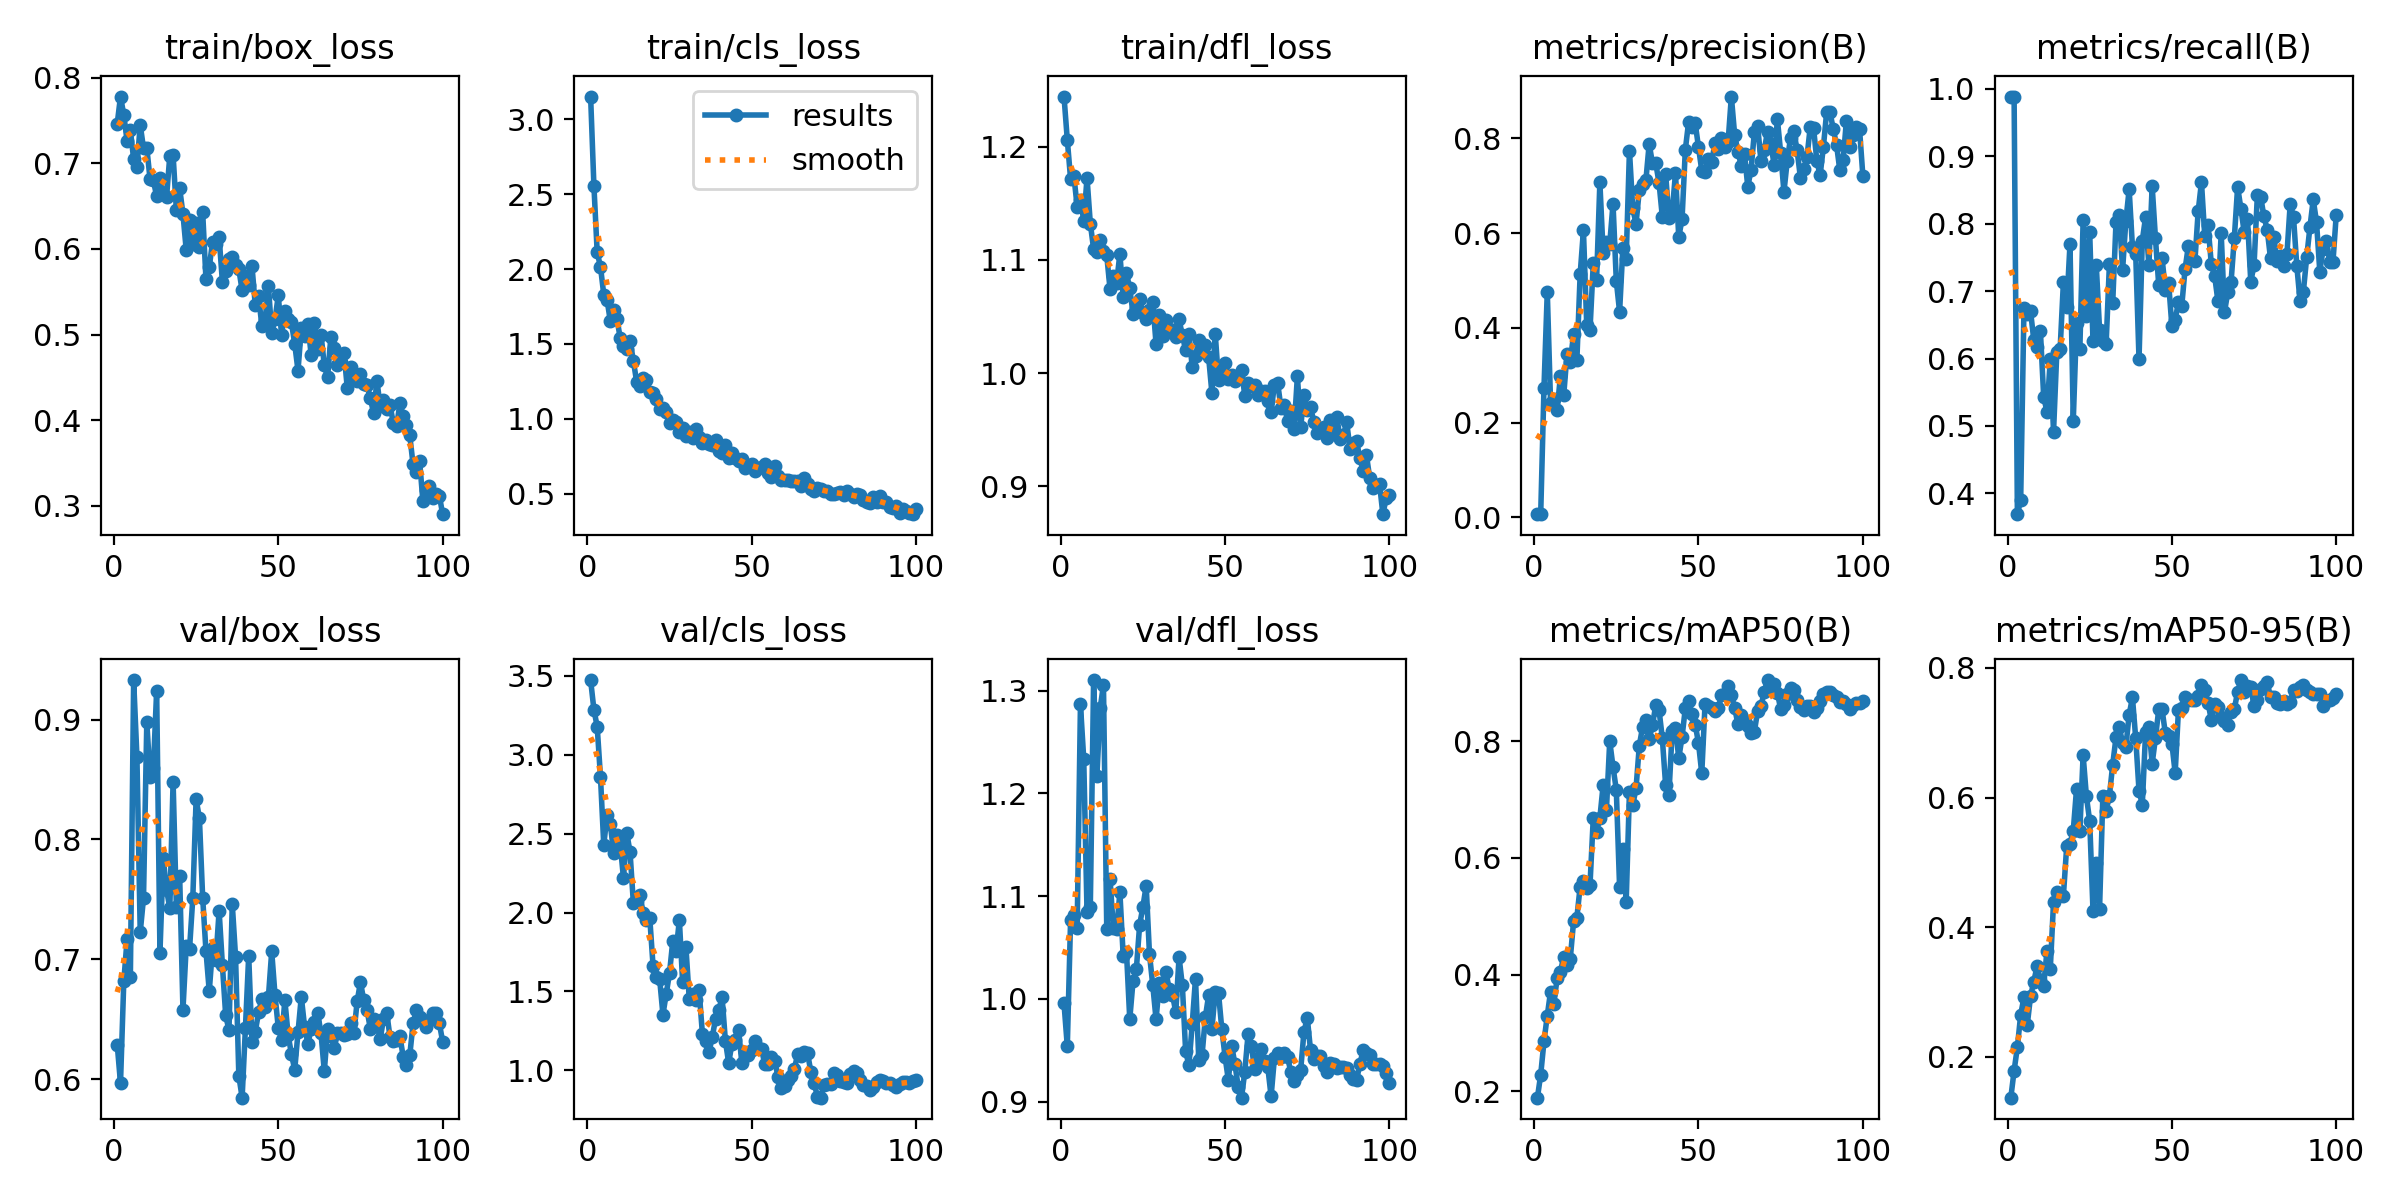

The file beside this chart, header and first rows:
epoch, time, train/box_loss, train/cls_loss, train/dfl_loss, metrics/precision(B), metrics/recall(B), metrics/mAP50(B), metrics/mAP50-95(B), val/box_loss, val/cls_loss, val/dfl_loss, lr/pg0, lr/pg1, lr/pg2
1, 59.51, 0.7464, 3.152, 1.244, 0.00722, 0.9886, 0.1888, 0.137, 0.629, 3.474, 0.9956, 0.000125, 0.000125, 0.000125
2, 123.8, 0.7782, 2.557, 1.206, 0.00691, 0.9886, 0.2283, 0.1785, 0.5968, 3.287, 0.9539, 0.0002599, 0.0002599, 0.0002599
3, 182.6, 0.7569, 2.111, 1.172, 0.2742, 0.3692, 0.2854, 0.215, 0.6816, 3.178, 1.077, 0.0003921, 0.0003921, 0.0003921
4, 242, 0.7264, 2.016, 1.174, 0.4761, 0.3898, 0.3295, 0.2648, 0.7167, 2.86, 1.081, 0.0005215, 0.0005215, 0.0005215
5, 296.3, 0.7388, 1.83, 1.147, 0.2426, 0.6752, 0.3709, 0.2918, 0.6851, 2.428, 1.069, 0.0006483, 0.0006483, 0.0006483
6, 351.4, 0.705, 1.795, 1.153, 0.2498, 0.6665, 0.3497, 0.2492, 0.9329, 2.619, 1.287, 0.0007723, 0.0007723, 0.0007723
7, 406.3, 0.6963, 1.651, 1.135, 0.2278, 0.6704, 0.394, 0.2933, 0.8686, 2.56, 1.233, 0.0008936, 0.0008936, 0.0008936
8, 461, 0.745, 1.727, 1.172, 0.2978, 0.627, 0.4049, 0.3161, 0.7227, 2.38, 1.084, 0.001012, 0.001012, 0.001012
9, 528.2, 0.7178, 1.669, 1.132, 0.2579, 0.6165, 0.4304, 0.3401, 0.7512, 2.492, 1.089, 0.001128, 0.001128, 0.001128
10, 602.2, 0.7182, 1.54, 1.11, 0.3446, 0.6408, 0.4167, 0.318, 0.8979, 2.435, 1.31, 0.001139, 0.001139, 0.001139
11, 677.2, 0.6813, 1.488, 1.107, 0.3286, 0.5433, 0.4274, 0.3096, 0.8518, 2.217, 1.217, 0.001126, 0.001126, 0.001126
12, 752, 0.6802, 1.469, 1.117, 0.3867, 0.5211, 0.4911, 0.3633, 0.8595, 2.506, 1.283, 0.001114, 0.001114, 0.001114
13, 826.1, 0.6616, 1.522, 1.108, 0.3315, 0.5986, 0.4975, 0.3347, 0.9241, 2.382, 1.306, 0.001102, 0.001102, 0.001102
14, 900, 0.6834, 1.388, 1.104, 0.5129, 0.4918, 0.5509, 0.439, 0.7057, 2.062, 1.068, 0.001089, 0.001089, 0.001089
15, 974.3, 0.6643, 1.248, 1.074, 0.6059, 0.6104, 0.5605, 0.4536, 0.7846, 2.074, 1.117, 0.001077, 0.001077, 0.001077
16, 1050, 0.6604, 1.222, 1.085, 0.4065, 0.614, 0.5493, 0.4508, 0.7582, 2.113, 1.069, 0.001064, 0.001064, 0.001064
17, 1123, 0.709, 1.275, 1.08, 0.3967, 0.7133, 0.5541, 0.4487, 0.743, 1.996, 1.068, 0.001052, 0.001052, 0.001052
18, 1197, 0.7099, 1.258, 1.105, 0.5365, 0.6758, 0.6691, 0.5248, 0.8483, 1.95, 1.104, 0.00104, 0.00104, 0.00104
19, 1271, 0.645, 1.178, 1.067, 0.5015, 0.7696, 0.6453, 0.5282, 0.7436, 1.964, 1.042, 0.001027, 0.001027, 0.001027
20, 1344, 0.6712, 1.173, 1.088, 0.7074, 0.5076, 0.6686, 0.5489, 0.7693, 1.661, 1.046, 0.001015, 0.001015, 0.001015
21, 1413, 0.6408, 1.132, 1.075, 0.5574, 0.653, 0.7252, 0.6138, 0.658, 1.592, 0.9802, 0.001002, 0.001002, 0.001002
22, 1465, 0.5986, 1.068, 1.052, 0.5806, 0.6137, 0.6828, 0.5488, 0.7114, 1.578, 1.018, 0.0009901, 0.0009901, 0.0009901
23, 1524, 0.6336, 1.073, 1.058, 0.5775, 0.8053, 0.8004, 0.6652, 0.7086, 1.353, 1.029, 0.0009778, 0.0009778, 0.0009778
24, 1578, 0.6055, 1.042, 1.066, 0.6623, 0.6635, 0.756, 0.6016, 0.7514, 1.484, 1.072, 0.0009654, 0.0009654, 0.0009654
25, 1632, 0.6307, 0.9733, 1.053, 0.4995, 0.7872, 0.7168, 0.5635, 0.8335, 1.616, 1.09, 0.000953, 0.000953, 0.000953
26, 1690, 0.602, 0.9916, 1.048, 0.4341, 0.6253, 0.55, 0.4256, 0.8181, 1.819, 1.11, 0.0009406, 0.0009406, 0.0009406
27, 1745, 0.6427, 0.9789, 1.055, 0.5695, 0.7384, 0.6148, 0.4983, 0.7513, 1.756, 1.044, 0.0009283, 0.0009283, 0.0009283
28, 1800, 0.5646, 0.9084, 1.063, 0.5453, 0.6421, 0.5239, 0.4286, 0.7071, 1.952, 1.013, 0.0009159, 0.0009159, 0.0009159
29, 1854, 0.5785, 0.9377, 1.026, 0.7744, 0.6255, 0.7138, 0.6026, 0.6735, 1.558, 0.9802, 0.0009035, 0.0009035, 0.0009035
30, 1908, 0.6086, 0.8843, 1.051, 0.6523, 0.6223, 0.6905, 0.5795, 0.7097, 1.779, 1.016, 0.0008911, 0.0008911, 0.0008911
31, 1963, 0.6057, 0.9115, 1.033, 0.6198, 0.7404, 0.7192, 0.6028, 0.6994, 1.455, 1.002, 0.0008787, 0.0008787, 0.0008787
32, 2017, 0.6139, 0.8729, 1.047, 0.6913, 0.6828, 0.7926, 0.6507, 0.7405, 1.481, 1.026, 0.0008664, 0.0008664, 0.0008664
33, 2071, 0.5616, 0.9334, 1.039, 0.7036, 0.8023, 0.8249, 0.6928, 0.6953, 1.443, 1.01, 0.000854, 0.000854, 0.000854
34, 2125, 0.5742, 0.8754, 1.038, 0.7115, 0.8132, 0.8362, 0.7084, 0.6533, 1.51, 1.004, 0.0008416, 0.0008416, 0.0008416
35, 2179, 0.5887, 0.8376, 1.032, 0.7885, 0.7312, 0.8047, 0.6843, 0.641, 1.233, 0.9871, 0.0008293, 0.0008293, 0.0008293
36, 2237, 0.591, 0.8593, 1.047, 0.7476, 0.8044, 0.8273, 0.6786, 0.7461, 1.188, 1.041, 0.0008169, 0.0008169, 0.0008169
37, 2293, 0.5817, 0.8299, 1.033, 0.7479, 0.8509, 0.8626, 0.7275, 0.7023, 1.114, 1.013, 0.0008045, 0.0008045, 0.0008045
38, 2348, 0.5764, 0.8233, 1.02, 0.7062, 0.7654, 0.8539, 0.7544, 0.6029, 1.21, 0.9492, 0.0007921, 0.0007921, 0.0007921
39, 2401, 0.5516, 0.8597, 1.034, 0.6347, 0.7545, 0.805, 0.6912, 0.5847, 1.325, 0.9353, 0.0007797, 0.0007797, 0.0007797
40, 2453, 0.5687, 0.7872, 1.006, 0.726, 0.5986, 0.7252, 0.6106, 0.6426, 1.383, 0.9755, 0.0007674, 0.0007674, 0.0007674
41, 2506, 0.5581, 0.77, 1.015, 0.6318, 0.775, 0.7085, 0.589, 0.7031, 1.463, 1.02, 0.000755, 0.000755, 0.000755
42, 2558, 0.5799, 0.8263, 1.029, 0.6447, 0.8099, 0.8172, 0.7007, 0.6314, 1.187, 0.9408, 0.0007426, 0.0007426, 0.0007426
43, 2610, 0.5345, 0.74, 1.022, 0.7263, 0.7382, 0.8236, 0.7092, 0.6398, 1.046, 0.9455, 0.0007302, 0.0007302, 0.0007302
44, 2663, 0.5445, 0.7734, 1.025, 0.5917, 0.8559, 0.771, 0.6523, 0.6558, 1.169, 0.9823, 0.0007179, 0.0007179, 0.0007179
45, 2716, 0.5105, 0.7355, 1.014, 0.6298, 0.7786, 0.8075, 0.6916, 0.6668, 1.192, 1.004, 0.0007055, 0.0007055, 0.0007055
46, 2769, 0.5171, 0.7176, 0.9822, 0.7763, 0.7087, 0.857, 0.7358, 0.6604, 1.257, 0.9707, 0.0006931, 0.0006931, 0.0006931
47, 2821, 0.5565, 0.7335, 1.035, 0.8349, 0.7495, 0.8698, 0.7361, 0.6688, 1.048, 1.007, 0.0006808, 0.0006808, 0.0006808
48, 2875, 0.5018, 0.6683, 0.9937, 0.8245, 0.7024, 0.8463, 0.6996, 0.7067, 1.117, 1.006, 0.0006684, 0.0006684, 0.0006684
49, 2928, 0.5176, 0.685, 0.9997, 0.8321, 0.7125, 0.8287, 0.6952, 0.6705, 1.094, 0.9707, 0.000656, 0.000656, 0.000656
50, 2981, 0.5457, 0.7001, 1.009, 0.7819, 0.6481, 0.7972, 0.6833, 0.6429, 1.128, 0.9436, 0.0006436, 0.0006436, 0.0006436
51, 3034, 0.4992, 0.6514, 0.9947, 0.7319, 0.6569, 0.7451, 0.6377, 0.6332, 1.185, 0.9208, 0.0006312, 0.0006312, 0.0006312
52, 3088, 0.5272, 0.6728, 0.998, 0.7298, 0.6845, 0.8644, 0.7356, 0.666, 1.143, 0.9547, 0.0006189, 0.0006189, 0.0006189
53, 3144, 0.518, 0.675, 0.9934, 0.7564, 0.6779, 0.8607, 0.738, 0.6369, 1.134, 0.9363, 0.0006065, 0.0006065, 0.0006065
54, 3197, 0.5141, 0.701, 0.9971, 0.7506, 0.7325, 0.8573, 0.7548, 0.6211, 1.037, 0.9143, 0.0005941, 0.0005941, 0.0005941
55, 3253, 0.4888, 0.6385, 1.003, 0.7894, 0.7664, 0.8519, 0.7511, 0.608, 1.04, 0.9039, 0.0005818, 0.0005818, 0.0005818
56, 3306, 0.4578, 0.6127, 0.9799, 0.7785, 0.7471, 0.8571, 0.7509, 0.6392, 1.084, 0.9293, 0.0005694, 0.0005694, 0.0005694
57, 3359, 0.5072, 0.6838, 0.9914, 0.8007, 0.7446, 0.8786, 0.7503, 0.6688, 1.058, 0.966, 0.000557, 0.000557, 0.000557
58, 3413, 0.4979, 0.619, 0.9885, 0.7828, 0.8185, 0.8819, 0.7566, 0.6439, 0.9605, 0.9541, 0.0005446, 0.0005446, 0.0005446
59, 3467, 0.5124, 0.5879, 0.9895, 0.7922, 0.8616, 0.8942, 0.7729, 0.6298, 0.8874, 0.9313, 0.0005322, 0.0005322, 0.0005322
60, 3520, 0.4763, 0.5886, 0.9811, 0.8885, 0.7816, 0.879, 0.7657, 0.642, 0.8992, 0.9424, 0.0005199, 0.0005199, 0.0005199
... 40 more rows
